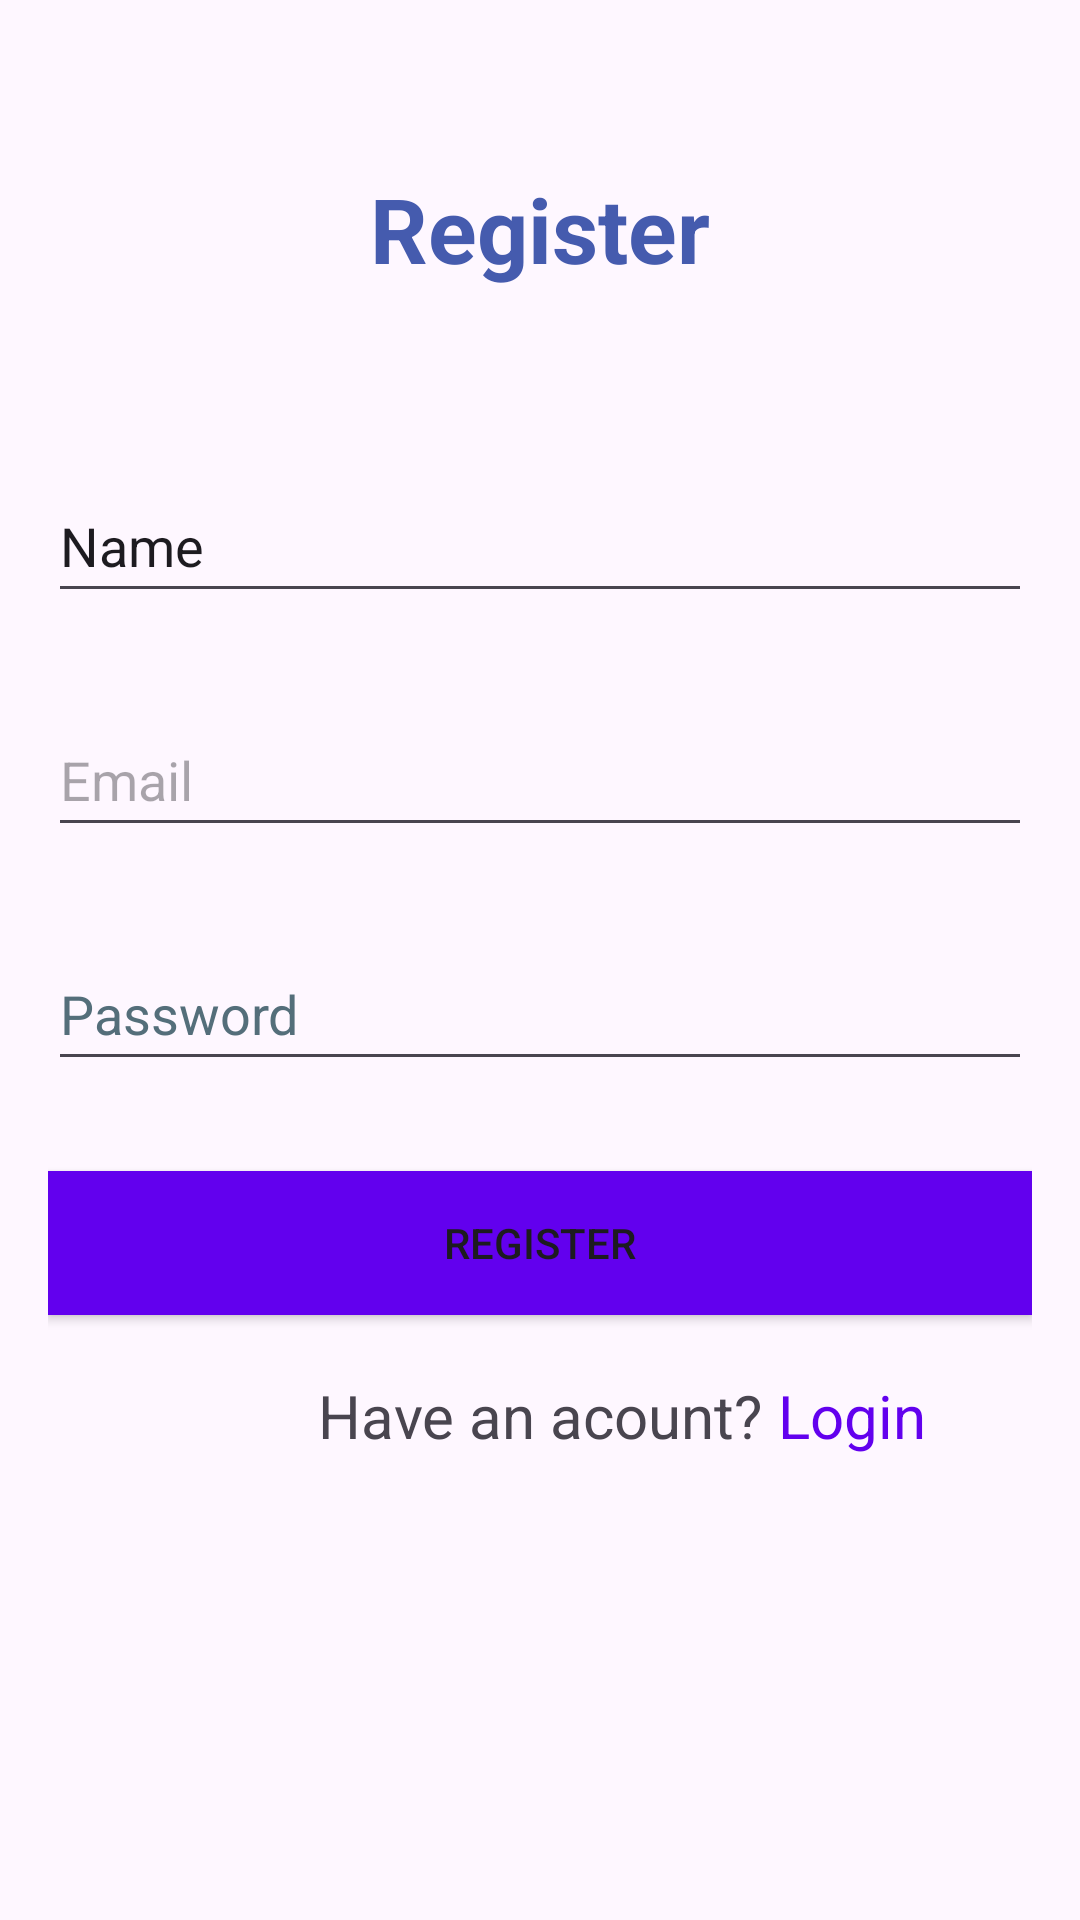

This screen was rendered from an Android layout file. Write that file and the resources it references.
<!-- AndroidManifest.xml: application theme Theme.Modul3Reblytabuni -->
<!-- res/layout/activity_register.xml -->
<?xml version="1.0" encoding="utf-8"?>
<RelativeLayout xmlns:android="http://schemas.android.com/apk/res/android"
    xmlns:app="http://schemas.android.com/apk/res-auto"
    xmlns:tools="http://schemas.android.com/tools"
    android:id="@+id/main"
    android:layout_width="match_parent"
    android:layout_height="match_parent"
    android:padding="16dp"
    tools:context=".ActivityRegister">

    <TextView
        android:id="@+id/textView"
        android:layout_width="wrap_content"
        android:layout_height="wrap_content"
        android:layout_alignParentTop="true"
        android:layout_centerHorizontal="true"
        android:layout_marginTop="40dp"
        android:text="Register"
        android:textSize="30dp"
        android:textColor="#455BAE"
        android:textStyle="bold"
        tools:ignore="HardcodedText,SpUsage" />

    <EditText
        android:id="@+id/editTextText"
        android:layout_width="match_parent"
        android:layout_height="wrap_content"
        android:layout_below="@id/textView"
        android:layout_marginTop="60dp"
        android:ems="10"
        android:inputType="text"
        android:minHeight="48dp"
        android:text="Name"
        tools:ignore="Autofill,HardcodedText,LabelFor,VisualLintTextFieldSize" />

    <EditText
        android:id="@+id/editTextTextEmailAddress"
        android:layout_width="match_parent"
        android:layout_height="wrap_content"
        android:layout_below="@id/editTextText"
        android:layout_marginTop="30dp"
        android:ems="10"
        android:hint="Email"
        android:inputType="textEmailAddress"
        android:minHeight="48dp"
        tools:ignore="Autofill,HardcodedText,VisualLintTextFieldSize" />

    <EditText
        android:id="@+id/editTextTextPassword"
        android:layout_width="match_parent"
        android:layout_height="wrap_content"
        android:layout_below="@id/editTextTextEmailAddress"
        android:layout_marginTop="30dp"
        android:ems="10"
        android:hint="Password"
        android:inputType="textPassword"
        android:minHeight="48dp"
        android:textColorHint="#546E7A"
        tools:ignore="Autofill,HardcodedText,VisualLintTextFieldSize" />

    <Button
        android:id="@+id/login"
        android:layout_width="match_parent"
        android:layout_height="wrap_content"
        android:layout_below="@id/editTextTextPassword"
        android:layout_centerHorizontal="true"
        android:layout_marginTop="30dp"
        android:background="#FF6200EE"
        android:text="Register"
        tools:ignore="HardcodedText,DuplicateSpeakableTextCheck,VisualLintButtonSize" />

    <TextView
        android:id="@+id/textView4"
        android:layout_width="wrap_content"
        android:layout_height="wrap_content"
        android:layout_below="@id/login"
        android:layout_marginStart="90dp"
        android:layout_marginTop="20dp"
        android:text="Have an acount?"
        android:textSize="20dp"
        tools:ignore="HardcodedText,SpUsage,TextSizeCheck" />

    <TextView
        android:id="@+id/linkLogin"
        android:layout_width="wrap_content"
        android:layout_height="wrap_content"
        android:layout_below="@id/login"
        android:layout_marginLeft="5dp"
        android:layout_marginTop="20dp"
        android:layout_toEndOf="@id/textView4"
        android:layout_toRightOf="@id/textView4"
        android:text="Login"
        android:textColor="#FF6200EE"
        android:textSize="20dp"
        tools:ignore="HardcodedText,RtlHardcoded,SpUsage,TextSizeCheck" />


</RelativeLayout>
<!-- resources referenced by this layout -->
<resources>
  <style name="Theme.Modul3Reblytabuni" parent="Base.Theme.Modul3Reblytabuni" />
  <style name="Base.Theme.Modul3Reblytabuni" parent="Theme.Material3.DayNight.NoActionBar">
          
          
      </style>
</resources>
